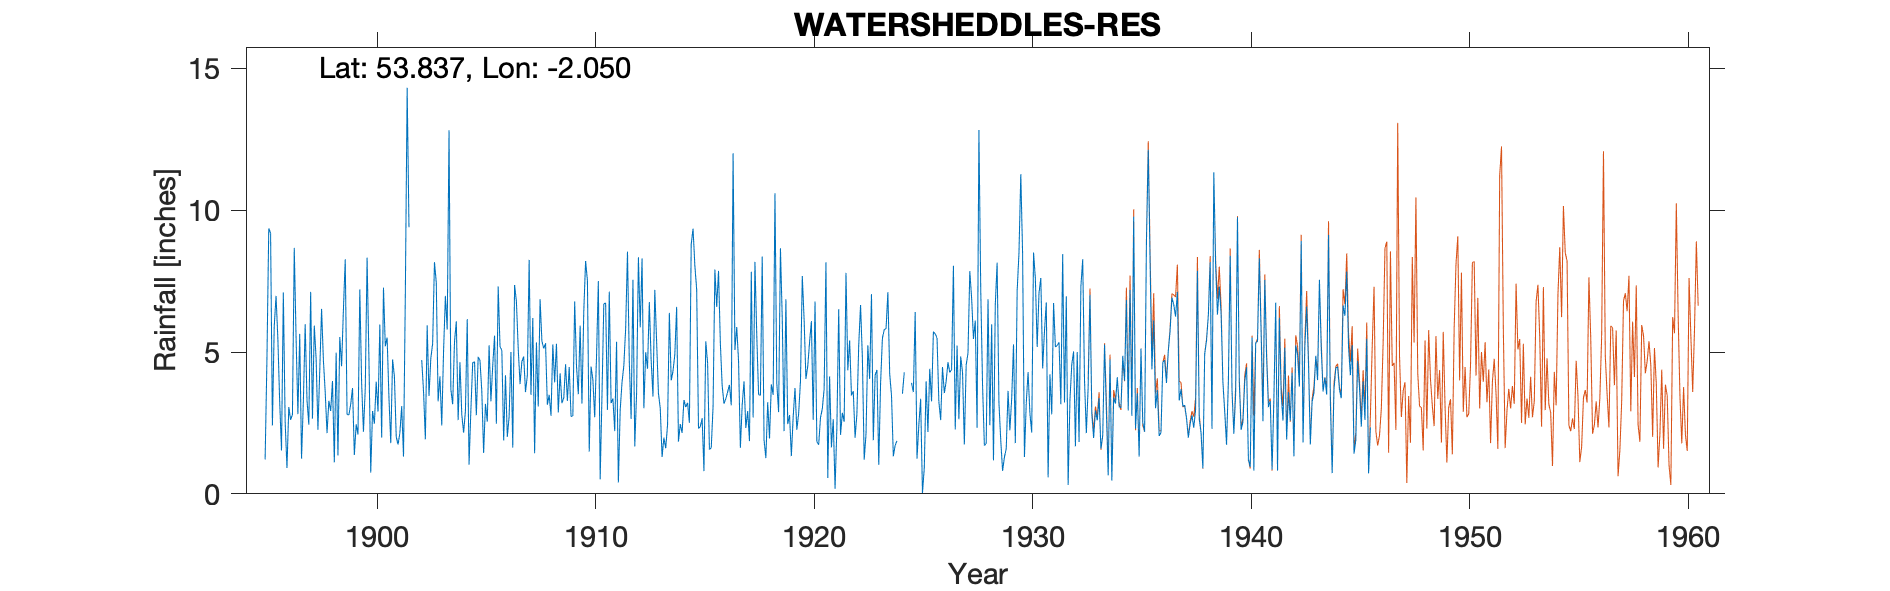

The file beside this chart, header and first rows:
WORTHDALE WATERSHEDDLES RESERVOIR, , , , , , , , , , , , , , , , , , , , , , , 
Grid ref, SD968379, Long, -2.05, Lat, 53.84, Elevation, 1115, ft, , , , , , , , , , , , , , , 
Station no, 3013, , , , , , , , , , , , , , , , , , , , , , 
, 1890, 1891, 1892, 1893, 1894, 1895, 1896, 1897, 1898, 1899, 1900, 1901, 1902, 1903, 1904, 1905, 1906, 1907, 1908, 1909, 1910, 1911, 1912
January, , , , , , , 3.24, 1.24, 4.72, 8.27, 8.33, 3.4, , 5.3, 5.35, 2.77, 7.31, 3.87, 5.39, 3.38, 8.21, 2.96, 4.66
February, , , , , , , 1.53, 3.27, 3.58, 2.8, 4.79, 1.79, , 8.17, 6.08, 4.83, 5.19, 4.66, 5.13, 4.57, 7.52, 7.13, 2.64
March, , , , , , , 7.1, 5.98, 2.14, 2.78, 0.75, 4.74, , 7.44, 2.6, 4.7, 5.06, 4.84, 5.31, 3.28, 1.49, 3.2, 7.55
April, , , , , , , 2.54, 3.3, 3.28, 3.16, 2.92, 4.14, , 3.26, 4.64, 3.62, 1.88, 3.59, 3.14, 4.47, 4.49, 3.36, 1.67
May, , , , , , 1.21, 0.91, 2.44, 2.92, 3.73, 2.47, 2.01, , 4.14, 2.8, 1.44, 4.18, 4.17, 3.49, 2.73, 4.02, 2.21, 3.54
June, , , , , , 4.77, 3.06, 7.12, 3.98, 1.37, 3.95, 1.74, , 2.41, 2.16, 3.17, 2.01, 8.25, 2.75, 2.75, 2.7, 5.36, 8.34
July, , , , , , 9.36, 2.61, 2.65, 1.11, 2.45, 2.9, 2.14, 4.72, 5.04, 2.91, 2.54, 2.72, 3.49, 5.27, 6.78, 4.85, 0.4, 5.87
August, , , , , , 9.19, 2.8, 5.93, 4.98, 2.09, 5.97, 3.09, 3.61, 6.98, 6.16, 5.24, 5, 6.2, 3.93, 4.51, 7.5, 2.96, 8.3
September, , , , , , 2.41, 8.67, 4.78, 1.35, 7.21, 1.98, 1.31, 1.92, 5.79, 1.03, 3.26, 1.63, 1.43, 5.29, 3.51, 0.51, 3.93, 3.02
October, , , , , , 5.91, 5.51, 2.26, 5.53, 3.91, 7.27, 7.02, 5.94, 12.82, 2.96, 4.52, 7.36, 5.34, 2.87, 5.93, 3.49, 4.52, 4.99
November, , , , , , 6.98, 2.81, 4.34, 4.5, 2.19, 5.2, 14.32, 3.45, 3.68, 4.62, 5.58, 6.78, 3.08, 4.25, 3.18, 6.7, 5.84, 4.41
December, , , , , , 5.46, 5.64, 6.52, 6.5, 3.72, 5.51, 9.4, 4.78, 3.16, 4.66, 2.47, 5.12, 6.86, 3.2, 6.43, 6.73, 8.54, 6.76
Total, , , , , , , 46.42, 49.83, 44.59, 43.68, 52.04, 55.1, , 68.19, 45.97, 44.14, 54.24, 55.78, 50.02, 51.52, 58.21, 50.41, 61.75
1890-1894 and 1895 Jan-April crossed out…, , , , , , , , , , , , , , , , , , , , , , , 
Records starts May 1895, , , , , , , , , , , , , , , , , , , , , , , 
